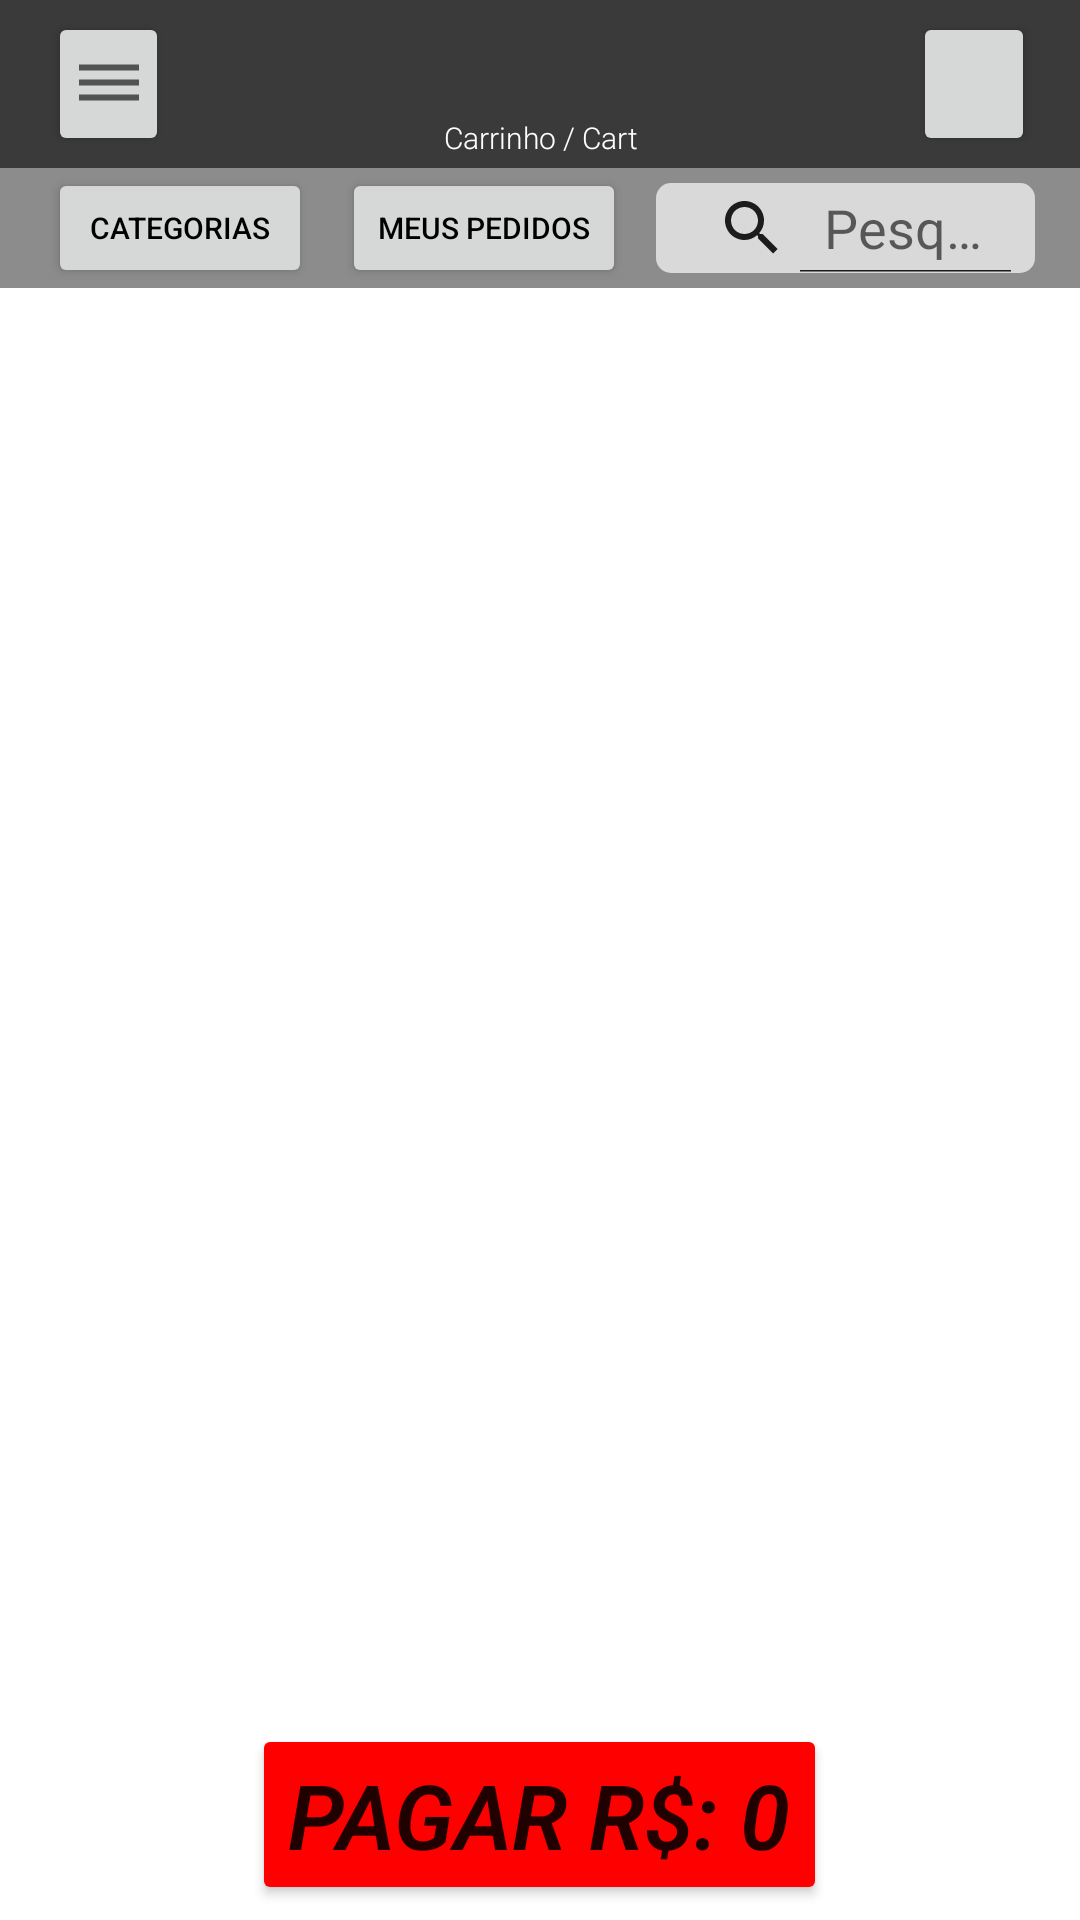

Layout XML and referenced resources for this Android screen:
<!-- AndroidManifest.xml: application theme Theme.FoodStoreMaisQueDelivery -->
<!-- res/layout/tela_carrinho.xml -->
<?xml version="1.0" encoding="utf-8"?>
<LinearLayout
    xmlns:android="http://schemas.android.com/apk/res/android"
    xmlns:app="http://schemas.android.com/apk/res-auto"
    xmlns:tools="http://schemas.android.com/tools"
    tools:context=".MainActivityCarrinho"
    android:layout_width="match_parent"
    android:layout_height="match_parent"
    android:orientation="vertical"
    >

    <LinearLayout

        android:layout_width="match_parent"
        android:layout_height="match_parent"
        android:orientation="vertical"
        android:layout_weight="1" >



        <androidx.appcompat.widget.Toolbar
            android:id="@+id/toolbar"
            android:layout_width="match_parent"
            android:layout_height="wrap_content"
            android:background="#3A3A3A"
            android:minHeight="?attr/actionBarSize"
            android:theme="?attr/actionBarTheme"
            >

            <LinearLayout
                android:layout_width="match_parent"
                android:layout_height="wrap_content"
                android:orientation="horizontal"

                >


                <Button
                    android:id="@+id/button_config"
                    android:layout_width="40dp"
                    android:layout_height="wrap_content"
                    android:drawableRight="@drawable/ic_baseline_dehaze_24"
                    android:paddingRight="8dp"
                    android:layout_weight="1"


                    />

            <LinearLayout
                android:layout_width="wrap_content"
                android:layout_height="match_parent"
                android:orientation="vertical"
                android:layout_weight="200"

                >

                <ImageView
                    android:id="@+id/imageView"
                    android:layout_width="150dp"
                    android:layout_height="35dp"
                    android:layout_gravity="center"

                    app:srcCompat="@drawable/foodstore4" />

                <TextView
                    android:id="@+id/textView"
                    android:layout_width="wrap_content"
                    android:layout_height="wrap_content"
                    android:text="Carrinho / Cart"
                    android:textSize="10sp"
                    android:layout_gravity="center"
                    android:fontFamily="sans-serif-light"
                    android:textColor="#FFFFFF"

                    />

                </LinearLayout>

                <Button
                    android:id="@+id/HomeButton"
                    android:layout_width="40dp"
                    android:layout_height="wrap_content"
                    android:layout_alignParentLeft="true"
                    android:layout_gravity="right"
                    android:layout_weight="1"
                    android:drawableLeft="@drawable/ic_baseline_home_24"
                    android:paddingLeft="8dp"
                    android:layout_marginRight="15dp"
                    android:onClick="inicioHome"

                    />

            </LinearLayout>


        </androidx.appcompat.widget.Toolbar>

        <androidx.appcompat.widget.Toolbar

            android:id="@+id/toolbar2"
            android:layout_width="match_parent"
            android:layout_height="40dp"
            android:background="#8C8C8C"
            android:minHeight="?attr/actionBarSize"
            android:theme="?attr/actionBarTheme">


            <Button
                android:id="@+id/button_categorias"
                android:layout_width="wrap_content"
                android:layout_height="wrap_content"
                android:text="categorias"
                android:textSize="10sp"
                android:textColor="#000000"
                android:layout_marginRight="10dp"

                />


            <Button
                android:id="@+id/button_pedidos"
                android:layout_width="wrap_content"
                android:layout_height="wrap_content"
                android:text="meus pedidos"
                android:textSize="10sp"
                android:textColor="#000000"
                android:layout_marginRight="10dp"

                />

            <SearchView
                android:layout_width="match_parent"
                android:layout_height="match_parent"
                android:background="@drawable/bordas_arredondadas"
                android:layout_marginRight="15dp"
                android:layout_marginTop="5dp"
                android:layout_marginBottom="5dp"
                android:queryHint="Pesquisa"
                android:iconifiedByDefault="false"


                />

        </androidx.appcompat.widget.Toolbar>







        <androidx.recyclerview.widget.RecyclerView
            android:id="@+id/RecyclerView_carrinho"
            android:layout_width="match_parent"
            android:layout_height="match_parent" />


    </LinearLayout>

                <Button
                    android:id="@+id/botao_Pagar"
                    android:layout_width="wrap_content"
                    android:layout_height="wrap_content"
                    android:text="PAGAR R$: 0"
                    android:layout_gravity="center"
                    android:fontFamily="sans-serif-light"
                    android:textStyle="bold|italic"
                    android:textSize="30sp"
                    android:backgroundTint="#FF0000"
                    android:layout_marginBottom="5dp"
                    android:onClick="telaPagamento"

                    />


</LinearLayout>
<!-- resources referenced by this layout -->
<resources>
  <!-- drawable bordas_arredondadas (drawable-v24) -->
  <?xml version="1.0" encoding="utf-8"?>
  <shape
      xmlns:android="http://schemas.android.com/apk/res/android"
      android:shape="rectangle">
  
      <corners android:radius="5dp" />
  
      
      <stroke android:width="0dp" android:color="#3A3A3A" />
  
      
      <solid android:color="#D9D9D9" />
  
  </shape>
  <!-- drawable ic_baseline_dehaze_24 (drawable) -->
  <vector android:alpha="0.71" android:height="24dp"
      android:tint="?attr/colorControlNormal" android:viewportHeight="24"
      android:viewportWidth="24" android:width="24dp" xmlns:android="http://schemas.android.com/apk/res/android">
      <path android:fillColor="@android:color/white" android:pathData="M2,15.5v2h20v-2L2,15.5zM2,10.5v2h20v-2L2,10.5zM2,5.5v2h20v-2L2,5.5z"/>
  </vector>
  <style name="Theme.FoodStoreMaisQueDelivery" parent="Theme.MaterialComponents.DayNight.NoActionBar">
          
          <item name="colorPrimary">#D9D9D9</item>
          <item name="colorPrimaryVariant">#3A3A3A</item>
          <item name="colorOnPrimary">@color/white</item>
          
          <item name="colorSecondary">@color/teal_200</item>
          <item name="colorSecondaryVariant">@color/teal_700</item>
          <item name="colorOnSecondary">@color/black</item>
          
          <item name="android:statusBarColor" tools:targetApi="l">?attr/colorPrimaryVariant</item>
          
      </style>
  <!-- not gathered from this repository: default colours our renderer supplied (Android Studio template values) -->
  <color name="teal_200">#FF03DAC5</color>
  <color name="teal_700">#FF018786</color>
  <color name="black">#FF000000</color>
  <color name="white">#FFFFFFFF</color>
</resources>
